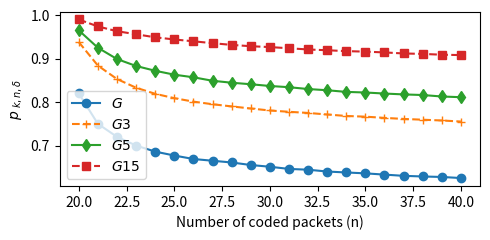
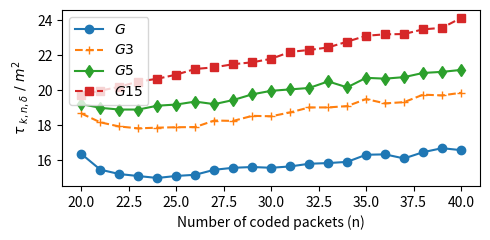

The script that saved these images, in order:
import json
import numpy as np
import matplotlib.pyplot as plt

# From simulations
k=20
delta=0.1
m = 31
n=range(20,41)

#Results of running prob_fwding_parallel.py on a grid with m=31 and delta = 0.1
pkndelta_simu = [0.82,0.75,0.72,0.7,0.686,0.677,0.669,0.665,0.661,0.6552,0.6512,0.6462,0.6444,0.6402,0.638,0.636,0.6331,0.6303,0.6288,0.6277,0.6252] 
tau_kndelta_simu = [15717.37, 14851.3, 14610.65, 14500.53, 14394.52, 14505.66, 14570.42, 14844.95, 14955.21, 14997.08, 14955.73, 15028.94, 15176.59, 15214.34, 15279.74, 15671.87, 15693.4, 15468.87, 15812.76, 16032.87, 15925.76]
tau_kndelta_simu = [i/m**2 for i in tau_kndelta_simu]
#Results of running prob_fwding_parallel.py on a punctured grid with m=31 and delta = 0.1 retaining every third row of edges
pkndelta_punc3 = [0.938,0.884,0.853,0.833,0.819,0.809,0.801,0.795,0.79,0.7852,0.7806,0.7776,0.775,0.7714,0.768,0.7664,0.7636,0.7612,0.7594,0.7576,0.7552]
tau_punc3 = [17941.87, 17454.74, 17226.24, 17124.39, 17162.06, 17185.37, 17195.74, 17554.98, 17533.95, 17811.51, 17789.61, 18001.21, 18274.14, 18275.9, 18347.42, 18735.69, 18498.36, 18565.5, 18976.4, 18937.38, 19080.57]
tau_punc3 = [i/m**2 for i in tau_punc3]

#Results of running prob_fwding_parallel.py on a punctured grid with m=31 and delta = 0.1 retaining every fifth row of edges
pkndelta_punc5 = [0.965,0.925,0.899,0.883,0.872,0.863,0.857,0.849,0.8445,0.841,0.837,0.8342,0.83,0.8272,0.8234,0.822,0.8196,0.8176,0.8162,0.8128,0.8112]
tau_punc5 = [18461.06, 18251.72, 18159.79, 18158.05, 18370.31, 18433.79, 18596.53, 18455.74, 18682.08, 18994.79, 19189.71, 19267.24, 19345.87, 19706.55, 19379.82, 19902.92, 19858.36, 19941.75, 20171.5, 20232.08, 20338.03]
tau_punc5 = [i/m**2 for i in tau_punc5]

#Results of running prob_fwding_parallel.py on a punctured grid with m=31 and delta = 0.1 retaining every fifth row of edges
pkndelta_punc15 = [0.99,0.974,0.963,0.956,0.949,0.944,0.9398,0.9355,0.9315,0.9285,0.9265,0.9238,0.921,0.9192,0.9172,0.916,0.9142,0.9118,0.9108,0.9089,0.9081]
tau_punc15 = [18957.62, 19196.91, 19412.27, 19698.38, 19850.86, 20079.41, 20390.63, 20481.15, 20653.15, 20757.2, 20949.21, 21330.42, 21435.79, 21575.25, 21891.82, 22217.64, 22296.18, 22312.38, 22569.61, 22653.73, 23194.81]
tau_punc15 = [i/m**2 for i in tau_punc15]

fig1,ax1 = plt.subplots(1,1)
fig1.set_size_inches(5, 2.5)
ax1.plot(n,pkndelta_simu,'o-', label='$G$')
ax1.plot(n,pkndelta_punc3,'+--', label='$G3$')
ax1.plot(n,pkndelta_punc5,'d-', label='$G5$')
ax1.plot(n,pkndelta_punc15,'s--', label='$G15$')
#ax1.set_title('Minimum forwarding probability')
plt.xlabel('Number of coded packets (n)')
plt.ylabel(r'$p_{\ k,n,\delta}$')
plt.tight_layout()
ax1.legend()

fig2,ax2 = plt.subplots(1,1)
fig2.set_size_inches(5, 2.5)
ax2.plot(n,tau_kndelta_simu,'o-', label='$G$')
ax2.plot(n,tau_punc3,'+--', label='$G3$')
ax2.plot(n,tau_punc5,'d-', label='$G5$')
ax2.plot(n,tau_punc15,'s--', label='$G15$')
#ax2.set_title('Expected number of transmissions')
plt.xlabel('Number of coded packets (n)')
plt.ylabel(r'$\tau_{\ k,n,\delta}\ / \ m^2$')
plt.tight_layout()
ax2.legend()
plt.show()
